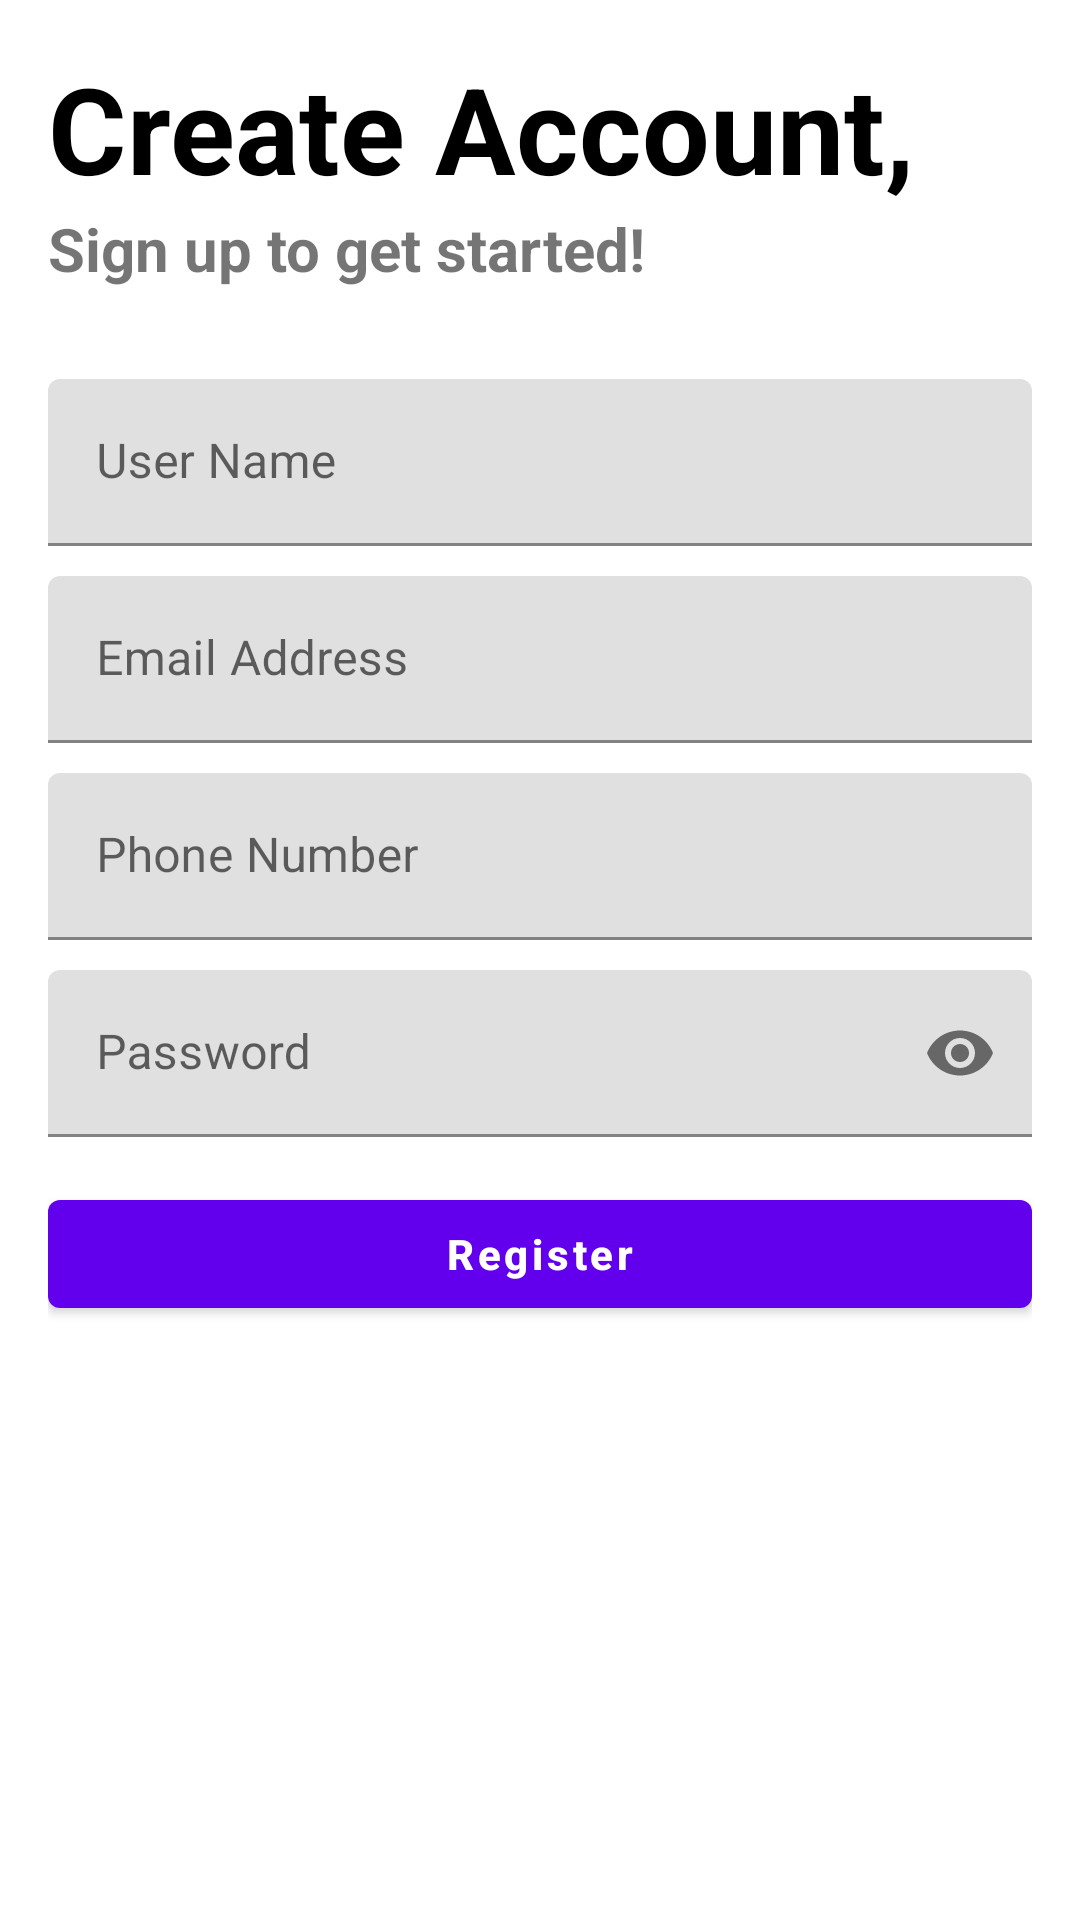

Android layout source for this screen:
<!-- AndroidManifest.xml: application theme Theme.Music_Now -->
<!-- res/layout/fragment_register.xml -->
<?xml version="1.0" encoding="utf-8"?>
<androidx.constraintlayout.widget.ConstraintLayout
    xmlns:android="http://schemas.android.com/apk/res/android"
    xmlns:tools="http://schemas.android.com/tools"
    xmlns:app="http://schemas.android.com/apk/res-auto"
    android:layout_width="match_parent"
    android:layout_height="match_parent"
    android:paddingBottom="@dimen/activity_vertical_margin"
    android:paddingLeft="@dimen/activity_horizontal_margin"
    android:paddingRight="@dimen/activity_horizontal_margin"
    android:paddingTop="@dimen/activity_vertical_margin"
    android:background="@android:color/white"
    tools:context=".ui.login.RegisterFragment">

    <TextView
        android:id="@+id/signUpTitle"
        android:layout_width="match_parent"
        android:layout_height="wrap_content"
        app:layout_constraintTop_toTopOf="parent"
        android:text="@string/title_signup"
        style="@style/TitleTextViewStyle"
        android:textAlignment="viewStart"/>

    <TextView
        android:id="@+id/signUpSubtitle"
        android:layout_width="match_parent"
        android:layout_height="wrap_content"
        app:layout_constraintTop_toBottomOf="@+id/signUpTitle"
        android:text="@string/subtitle_signup"
        style="@style/SubtitleTextViewStyle"
        android:textAlignment="viewStart"/>

    <com.google.android.material.textfield.TextInputLayout
        android:id="@+id/input1"
        android:layout_width="match_parent"
        android:layout_height="wrap_content"
        app:layout_constraintTop_toBottomOf="@+id/signUpSubtitle"
        android:layout_marginTop="30dp"
        android:hint="@string/hint_name"
        app:hintEnabled="true">
        <com.google.android.material.textfield.TextInputEditText
            android:id="@+id/name"
            android:layout_width="match_parent"
            android:layout_height="wrap_content"
            android:inputType="text"
            android:ems="10"
            android:textAlignment="viewStart" />
    </com.google.android.material.textfield.TextInputLayout>

    <com.google.android.material.textfield.TextInputLayout
        android:id="@+id/input2"
        android:layout_width="match_parent"
        android:layout_height="wrap_content"
        app:layout_constraintTop_toBottomOf="@+id/input1"
        android:layout_marginTop="10dp"
        android:hint="@string/hint_email">
        <com.google.android.material.textfield.TextInputEditText
            android:id="@+id/email"
            android:layout_width="match_parent"
            android:layout_height="wrap_content"
            android:inputType="textEmailAddress"
            android:ems="30"
            android:maxLines="1"
            android:ellipsize="end"
            android:textAlignment="viewStart"/>
    </com.google.android.material.textfield.TextInputLayout>

    <com.google.android.material.textfield.TextInputLayout
        android:id="@+id/input3"
        android:layout_width="match_parent"
        android:layout_height="wrap_content"
        app:layout_constraintTop_toBottomOf="@+id/input2"
        android:layout_marginTop="10dp"
        android:hint="@string/hint_phone">
        <com.google.android.material.textfield.TextInputEditText
            android:id="@+id/phone"
            android:layout_width="match_parent"
            android:layout_height="wrap_content"
            android:inputType="phone"
            android:ems="10"
            android:textAlignment="viewStart"/>
    </com.google.android.material.textfield.TextInputLayout>

    <com.google.android.material.textfield.TextInputLayout
        android:id="@+id/input4"
        android:layout_width="match_parent"
        android:layout_height="wrap_content"
        app:layout_constraintTop_toBottomOf="@+id/input3"
        android:layout_marginTop="10dp"
        android:hint="@string/hint_password"
        app:endIconMode="password_toggle">
        <com.google.android.material.textfield.TextInputEditText
            android:id="@+id/password"
            android:layout_width="match_parent"
            android:layout_height="wrap_content"
            android:inputType="textPassword"
            android:ems="10"
            android:textAlignment="viewStart"/>
    </com.google.android.material.textfield.TextInputLayout>

    <Button
        android:id="@+id/regBtn"
        android:text="@string/button_register"
        android:layout_width="match_parent"
        android:layout_height="wrap_content"
        app:layout_constraintTop_toBottomOf="@+id/input4"
        android:layout_marginTop="15dp"
        android:textAllCaps="false"
        android:textStyle="normal|bold"
        android:textColor="@android:color/white" />

</androidx.constraintlayout.widget.ConstraintLayout>
<!-- resources referenced by this layout -->
<resources>
  <dimen name="activity_horizontal_margin">16dp</dimen>
  <dimen name="activity_vertical_margin">16dp</dimen>
  <string name="button_register">Register</string>
  <string name="hint_email">Email Address</string>
  <string name="hint_name">User Name</string>
  <string name="hint_password">Password</string>
  <string name="hint_phone">Phone Number</string>
  <string name="subtitle_signup">Sign up to get started!</string>
  <string name="title_signup">Create Account,</string>
  <style name="SubtitleTextViewStyle">
          <item name="android:textSize">20dp</item>
          <item name="android:textStyle">normal|bold</item>
          <item name="textAllCaps">false</item>
      </style>
  <style name="TitleTextViewStyle">
          <item name="android:textSize">40dp</item>
          <item name="android:textStyle">normal|bold</item>
          <item name="textAllCaps">false</item>
          <item name="android:textColor">@color/black</item>
      </style>
  <style name="Theme.Music_Now" parent="Theme.MaterialComponents.DayNight.DarkActionBar">
          
          <item name="colorPrimary">@color/purple_500</item>
          <item name="colorPrimaryVariant">@color/purple_700</item>
          <item name="colorOnPrimary">@color/white</item>
          
          <item name="colorSecondary">@color/teal_200</item>
          <item name="colorSecondaryVariant">@color/teal_700</item>
          <item name="colorOnSecondary">@color/black</item>
          
          <item name="android:statusBarColor" tools:targetApi="l">?attr/colorPrimaryVariant</item>
          
      </style>
  <color name="black">#FF000000</color>
  <color name="purple_500">#FF6200EE</color>
  <color name="purple_700">#FF3700B3</color>
  <color name="white">#FFFFFFFF</color>
  <color name="teal_200">#FF03DAC5</color>
  <color name="teal_700">#FF018786</color>
</resources>
